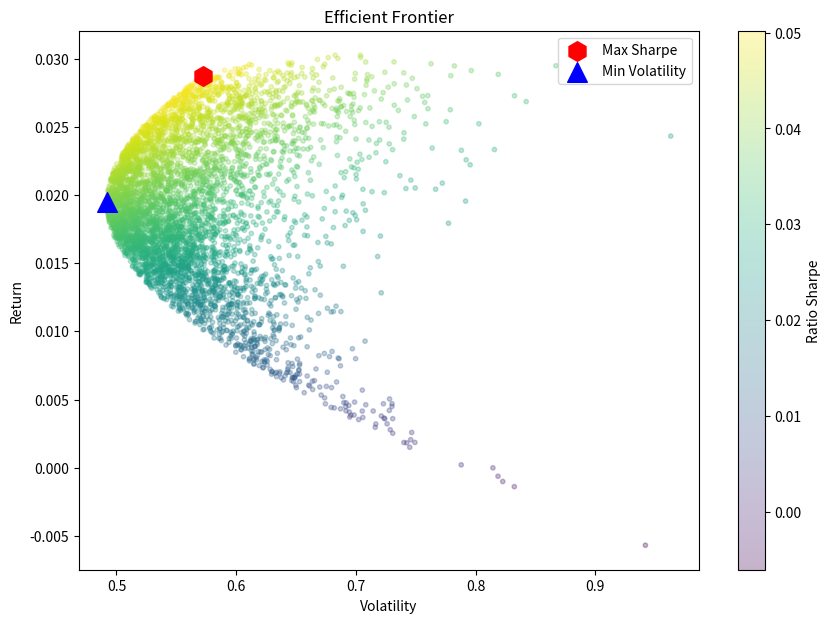

Source code (Python):
import numpy as np
import matplotlib.pyplot as plt

# Set random seed for reproducibility
np.random.seed(42)

# Number of assets and observations (simulated data)
number_assets = 4
number_observations = 1000

# Generate random returns for 4 assets
returns = np.random.randn(number_observations, number_assets)

# Calculate mean returns and covariance matrix
mean_returns = np.mean(returns, axis=0)
cov_matrix = np.cov(returns.T)

# Number of simulated portfolios
number_portfolios = 5000

# Initialize arrays to store portfolio volatility, returns, and Sharpe ratio
results = np.zeros((3, number_portfolios))
weights_record = []

for i in range(number_portfolios):
    # Generate random weights for each asset and normalize them
    weights = np.random.random(number_assets)
    weights /= np.sum(weights)
    weights_record.append(weights)

    # Calculate portfolio return
    portfolio_return = np.sum(mean_returns * weights)

    # Calculate portfolio volatility (standard deviation)
    portfolio_std = np.sqrt(np.dot(weights.T, np.dot(cov_matrix, weights)))

    # Store volatility, return, and Sharpe ratio (assuming risk-free rate = 0)
    results[0, i] = portfolio_std
    results[1, i] = portfolio_return
    results[2, i] = portfolio_return / portfolio_std if portfolio_std != 0 else 0

# Identify the portfolio with the maximum Sharpe ratio and the portfolio with minimum volatility
max_sharpe_idx = np.argmax(results[2])
min_vol_idx = np.argmin(results[0])

sdp, rp, sr = results[0, max_sharpe_idx], results[1, max_sharpe_idx], results[2, max_sharpe_idx]
sdp_min, rp_min, sr_min = results[0, min_vol_idx], results[1, min_vol_idx], results[2, min_vol_idx]

# Plot the simulated portfolios and highlight the optimal ones
plt.figure(figsize=(10, 7))
plt.scatter(results[0, :], results[1, :], c=results[2, :], cmap='viridis', marker='o', s=10, alpha=0.3)
plt.colorbar(label='Ratio Sharpe')
plt.scatter(sdp, rp, marker='h', color='red', s=200, label='Max Sharpe')
plt.scatter(sdp_min, rp_min, marker='^', color='blue', s=200, label='Min Volatility')
plt.title("Efficient Frontier")
plt.xlabel("Volatility")
plt.ylabel("Return")
plt.legend()
plt.show()